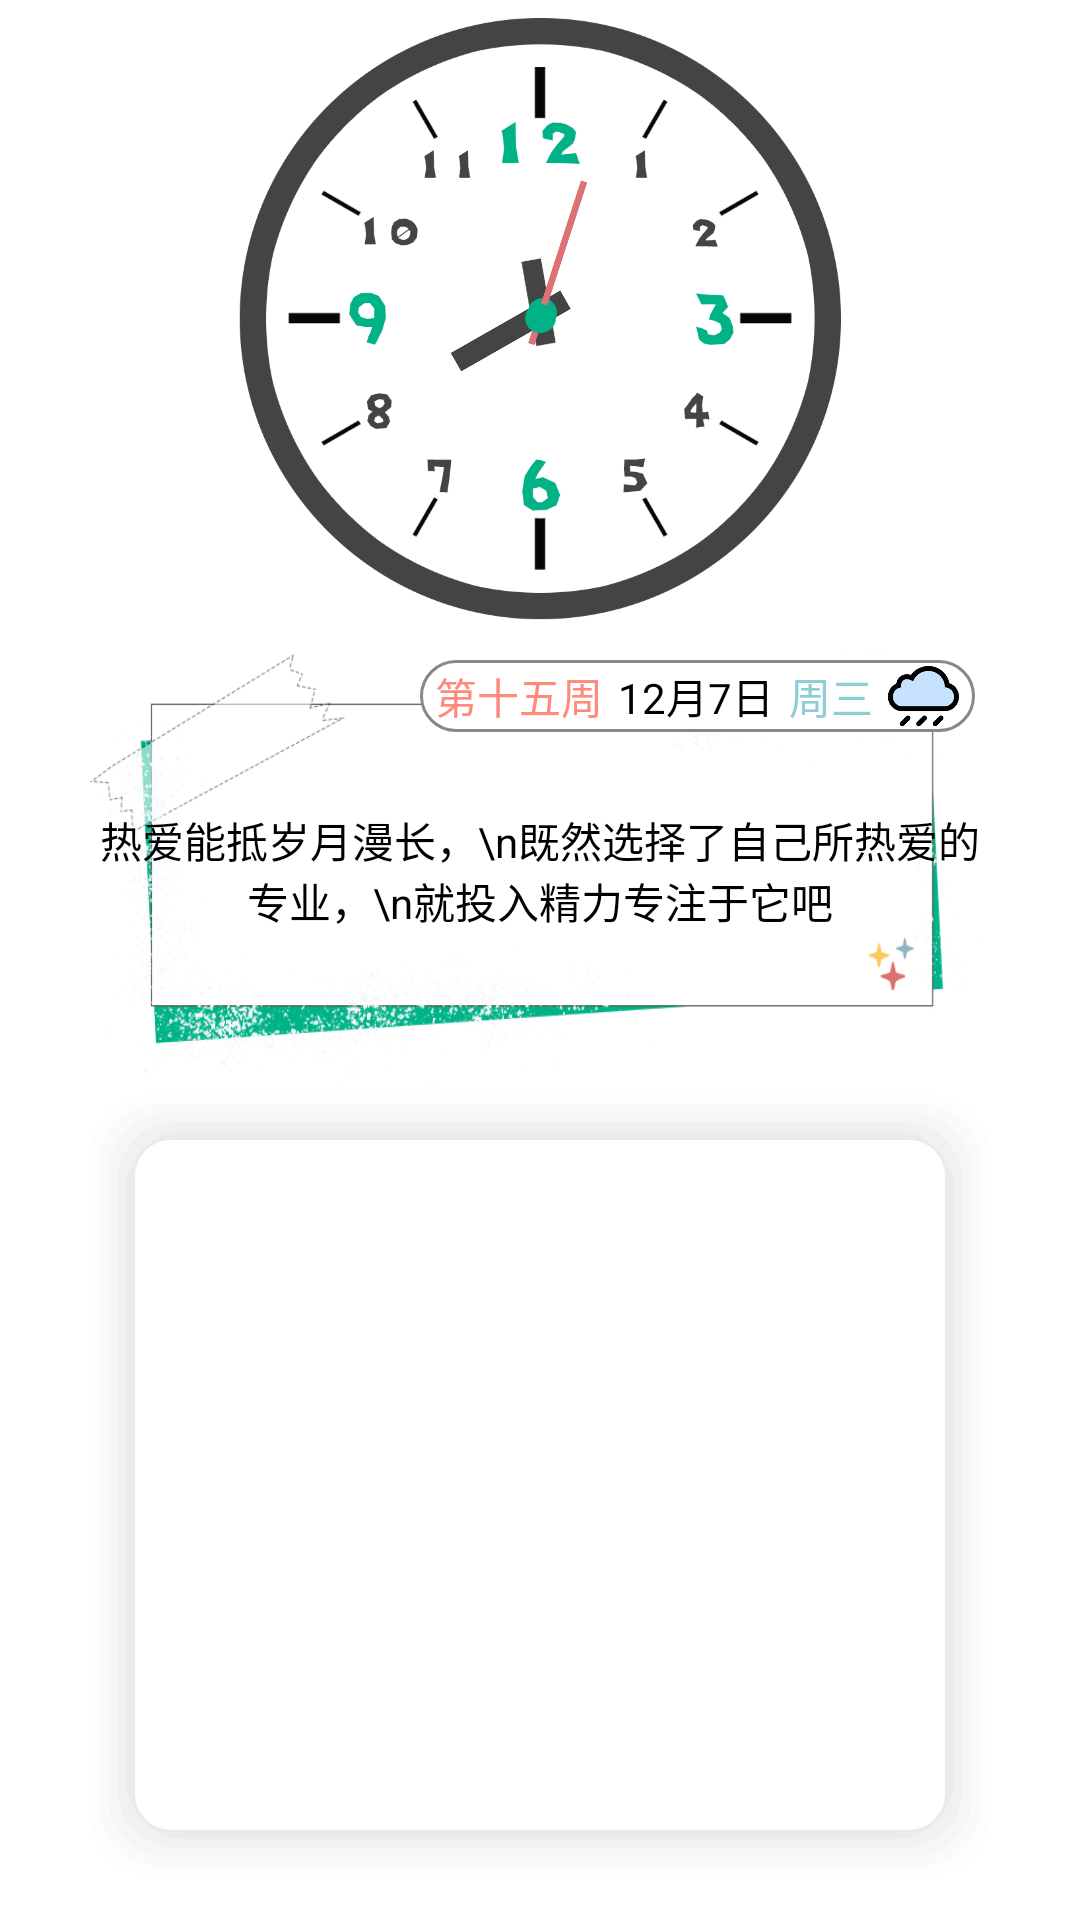

Android layout source for this screen:
<!-- AndroidManifest.xml: application theme MDNotActionBar -->
<!-- res/layout/fragment_v_p_main.xml -->
<?xml version="1.0" encoding="utf-8"?>
<LinearLayout xmlns:android="http://schemas.android.com/apk/res/android"
    xmlns:tools="http://schemas.android.com/tools"
    android:layout_width="match_parent"
    android:layout_height="match_parent"
    android:orientation="vertical"
    android:gravity="center_horizontal"
    tools:context=".fragment.VPMainFragment">
    <AnalogClock
        android:id="@+id/analogClock"
        android:layout_marginTop="5dp"
        android:layout_width="200dp"
        android:layout_height="200dp"
        android:scaleX="1.1"
        android:scaleY="1.1"
        android:layout_gravity="center_horizontal"
        android:dial="@drawable/dial"
        android:hand_hour="@drawable/hour"
        android:hand_minute="@drawable/minute"
        android:hand_second="@drawable/second" />

    <RelativeLayout
        android:layout_marginTop="10dp"
        android:layout_width="300dp"
        android:layout_height="wrap_content">

        <TextView
            android:id="@+id/tv_note"
            android:layout_gravity="center_horizontal"
            android:layout_width="300dp"
            android:layout_height="150dp"
            android:gravity="center"
            android:text="热爱能抵岁月漫长，\n既然选择了自己所热爱的专业，\n就投入精力专注于它吧"
            android:textColor="@color/text_color"
            android:typeface="monospace"
            android:background="@drawable/note"/>
        <LinearLayout
            android:layout_marginTop="5dp"
            android:layout_marginEnd="5dp"
            android:paddingHorizontal="5dp"
            android:layout_alignParentEnd="true"
            android:layout_width="wrap_content"
            android:layout_height="wrap_content"
            android:gravity="center_vertical"
            android:background="@drawable/weather"
            android:orientation="horizontal">
            <TextView
                android:id="@+id/tv_week"
                android:text="第十五周"
                android:textColor="@color/meal"
                android:layout_width="wrap_content"
                android:layout_height="wrap_content"/>
            <TextView
                android:id="@+id/tv_date"
                android:text="12月7日"
                android:textColor="@color/black"
                android:layout_marginStart="5dp"
                android:layout_width="wrap_content"
                android:layout_height="wrap_content"/>
            <TextView
                android:id="@+id/tv_dayOfWeek"
                android:text="周三"
                android:textColor="@color/thin"
                android:layout_marginStart="5dp"
                android:layout_width="wrap_content"
                android:layout_height="wrap_content"/>
            <ImageView
                android:id="@+id/iv_weather"
                android:layout_width="24dp"
                android:layout_height="24dp"
                android:layout_marginStart="5dp"
                android:src="@drawable/rain"
                />
        </LinearLayout>
    </RelativeLayout>

    <androidx.recyclerview.widget.RecyclerView
        android:id="@+id/schedule"
        android:layout_marginHorizontal="30dp"
        android:layout_marginBottom="15dp"
        android:layout_width="match_parent"
        android:layout_height="match_parent"
        android:background="@drawable/gradual_radius"/>
</LinearLayout>
<!-- resources referenced by this layout -->
<resources>
  <color name="black">#FF000000</color>
  <color name="meal">#FF8A7C</color>
  <color name="text_color">#FF000000</color>
  <color name="thin">#8CCDD6</color>
  <!-- drawable dial: png bitmap (drawable-v24, 72727 bytes) -->
  <!-- drawable gradual_radius (drawable-v24) -->
  <?xml version="1.0" encoding="utf-8"?>
  <layer-list xmlns:android="http://schemas.android.com/apk/res/android">
      <item>
          <shape android:shape="rectangle">
              <padding
                  android:bottom="3dp"
                  android:left="3dp"
                  android:right="3dp"
                  android:top="3dp" />
              <solid android:color="#0DCCCCCC" />
              <corners android:radius="20dp" />
          </shape>
      </item>
      <item>
          <shape android:shape="rectangle">
              <padding
                  android:bottom="3dp"
                  android:left="3dp"
                  android:right="3dp"
                  android:top="3dp" />
              <solid android:color="#10CCCCCC" />
              <corners android:radius="20dp" />
          </shape>
      </item>
      <item>
          <shape android:shape="rectangle">
              <padding
                  android:bottom="3dp"
                  android:left="3dp"
                  android:right="3dp"
                  android:top="3dp" />
              <solid android:color="#15CCCCCC" />
              <corners android:radius="20dp" />
          </shape>
      </item>
      <item>
          <shape android:shape="rectangle">
              <padding
                  android:bottom="3dp"
                  android:left="3dp"
                  android:right="3dp"
                  android:top="3dp" />
              <solid android:color="#20CCCCCC" />
              <corners android:radius="20dp" />
          </shape>
      </item>
      <item>
          <shape android:shape="rectangle">
              <padding
                  android:bottom="3dp"
                  android:left="3dp"
                  android:right="3dp"
                  android:top="3dp" />
              <solid android:color="#30CCCCCC" />
              <corners android:radius="20dp" />
          </shape>
      </item>
      <item>
          <shape>
              <solid android:color="#FFFFFF" />
              <corners android:radius="12dp" />
          </shape>
      </item>
  </layer-list>
  <!-- drawable hour: png bitmap (drawable-v24, 5404 bytes) -->
  <!-- drawable note: png bitmap (drawable-v24, 82527 bytes) -->
  <!-- drawable rain: png bitmap (drawable-v24, 8780 bytes) -->
  <!-- drawable weather (drawable) -->
  <?xml version="1.0" encoding="utf-8"?>
  <shape xmlns:android="http://schemas.android.com/apk/res/android">
      <solid android:color="@color/white"/>
      <corners android:radius="15dp"/>
      <stroke android:color="@color/gray"
          android:width="1dp"/>
      <padding
          android:left="4dp"
          android:right="4dp" />
  </shape>
  <style name="MDNotActionBar" parent="Theme.MDTheme">
          <item name="windowActionBar">false</item>
          <item name="windowNoTitle">true</item>
      </style>
  <color name="white">#FFFFFFFF</color>
  <color name="gray">#FF888888</color>
  <style name="Theme.MDTheme" parent="Theme.MaterialComponents.DayNight.DarkActionBar">
          
          <item name="colorPrimary">@color/teal_200</item>
          <item name="colorPrimaryVariant">@color/teal_700</item>
          <item name="colorOnPrimary">@color/green_400</item>
          
          <item name="colorSecondary">@color/teal_200</item>
          <item name="colorSecondaryVariant">@color/teal_700</item>
          <item name="colorOnSecondary">@color/black</item>
          
          <item name="android:statusBarColor">@color/white</item>
          
          <item name="android:windowTranslucentStatus">false</item>
          <item name="android:windowDrawsSystemBarBackgrounds">true</item>
          <item name="fontFamily">@font/mao_ken_shi_jin_hei2</item>
      </style>
  <color name="teal_200">#FF03DAC5</color>
  <color name="teal_700">#FF018786</color>
  <color name="green_400">#76FF03</color>
</resources>
